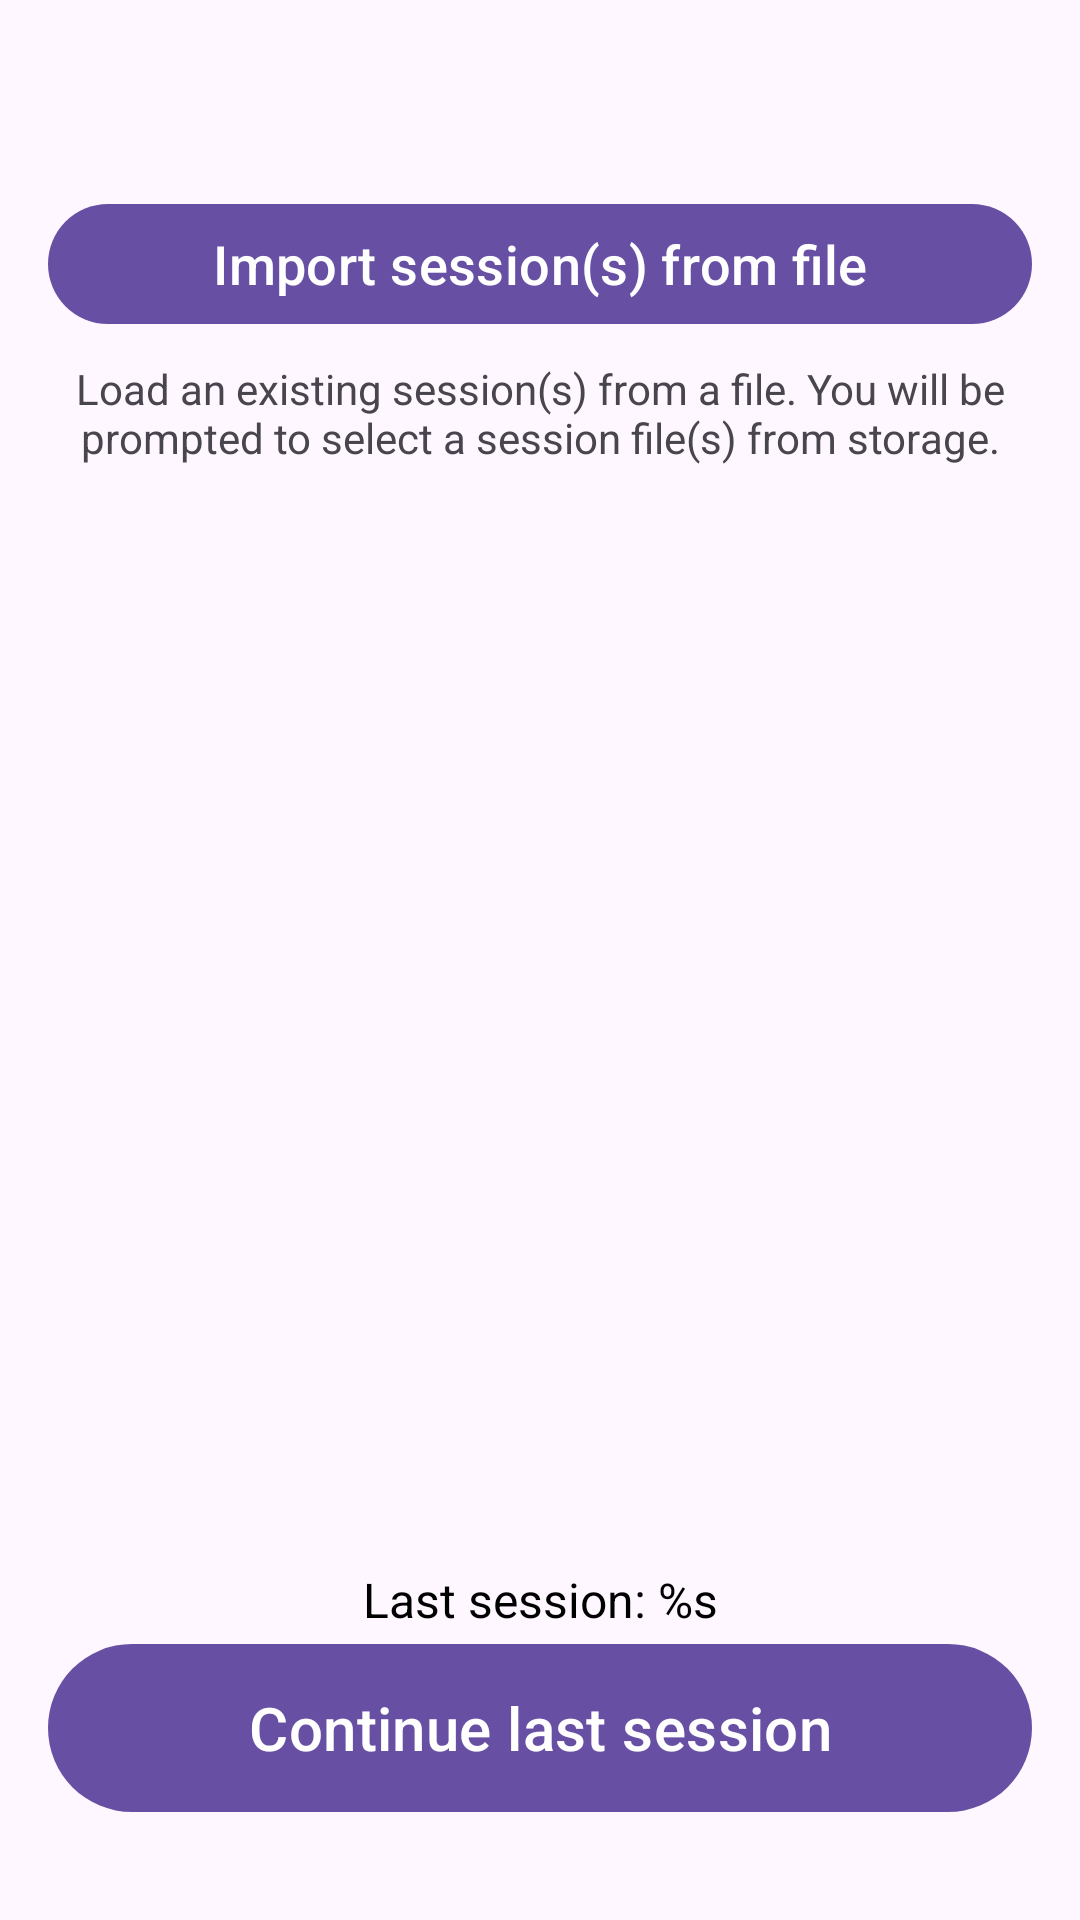

The Android layout XML behind this screen, and the referenced resources:
<!-- AndroidManifest.xml: application theme Theme.FBoxTester -->
<!-- res/layout/fragment_stats_session_import.xml -->
<?xml version="1.0" encoding="utf-8"?>
<layout xmlns:android="http://schemas.android.com/apk/res/android"
    xmlns:app="http://schemas.android.com/apk/res-auto">

    <data>
        <variable
            name="viewModel"
            type="pl.silsense.fboxtester.stats.StatsViewModel" />
    </data>

    <androidx.constraintlayout.widget.ConstraintLayout
        android:fitsSystemWindows="true"
        android:layout_width="match_parent"
        android:layout_height="match_parent">

        <Button
            android:id="@+id/button_session_manager_import_session"
            android:layout_width="match_parent"
            android:layout_height="wrap_content"
            android:layout_marginStart="16dp"
            android:layout_marginTop="64dp"
            android:layout_marginEnd="16dp"
            android:onClick="@{() -> viewModel.openImportSessionDialog()}"
            android:text="@string/stats_import_import_session_button"
            android:textSize="18sp"
            app:layout_constraintEnd_toEndOf="parent"
            app:layout_constraintHorizontal_bias="0.0"
            app:layout_constraintStart_toStartOf="parent"
            app:layout_constraintTop_toTopOf="parent" />

        <TextView
            android:layout_width="match_parent"
            android:layout_height="wrap_content"
            android:layout_marginStart="16dp"
            android:layout_marginTop="8dp"
            android:layout_marginEnd="16dp"
            android:text="@string/stats_import_import_session_description"
            android:textAlignment="center"
            android:textSize="14sp"
            app:layout_constraintEnd_toEndOf="parent"
            app:layout_constraintStart_toStartOf="parent"
            app:layout_constraintTop_toBottomOf="@+id/button_session_manager_import_session" />

        <TextView
            android:id="@+id/text_view_session_manager_last_session_description"
            android:layout_width="0dp"
            android:layout_height="wrap_content"
            android:text="@string/session_manager_last_session_name"
            android:textAlignment="center"
            android:textColor="@color/black"
            android:textSize="16sp"
            app:layout_constraintBottom_toTopOf="@+id/button_session_manager_continue_session"
            app:layout_constraintEnd_toEndOf="parent"
            app:layout_constraintStart_toStartOf="parent" />

        <Button
            android:id="@+id/button_session_manager_continue_session"
            android:layout_width="match_parent"
            android:layout_height="64dp"
            android:layout_marginStart="16dp"
            android:layout_marginEnd="16dp"
            android:layout_marginBottom="32dp"
            android:text="@string/session_manager_continue_last_session_button"
            android:enabled="@{viewModel.lastSession.present}"
            android:textSize="20sp"
            app:layout_constraintBottom_toBottomOf="parent"
            app:layout_constraintEnd_toEndOf="parent"
            app:layout_constraintHorizontal_bias="0.0"
            android:onClick="@{() -> viewModel.continueLastSession()}"
            app:layout_constraintStart_toStartOf="parent" />

    </androidx.constraintlayout.widget.ConstraintLayout>

</layout>
<!-- resources referenced by this layout -->
<resources>
  <string name="session_manager_continue_last_session_button">Continue last session</string>
  <string name="session_manager_last_session_name">Last session: %s</string>
  <string name="stats_import_import_session_button">Import session(s) from file</string>
  <string name="stats_import_import_session_description">Load an existing session(s) from a file. You will be prompted to select a session file(s) from storage.</string>
  <style name="Theme.FBoxTester" parent="Base.Theme.FBoxTester" />
  <style name="Base.Theme.FBoxTester" parent="Theme.Material3.DayNight.NoActionBar">
      </style>
  <!-- not gathered from this repository: default colours our renderer supplied (Android Studio template values) -->
  <color name="black">#FF000000</color>
</resources>
